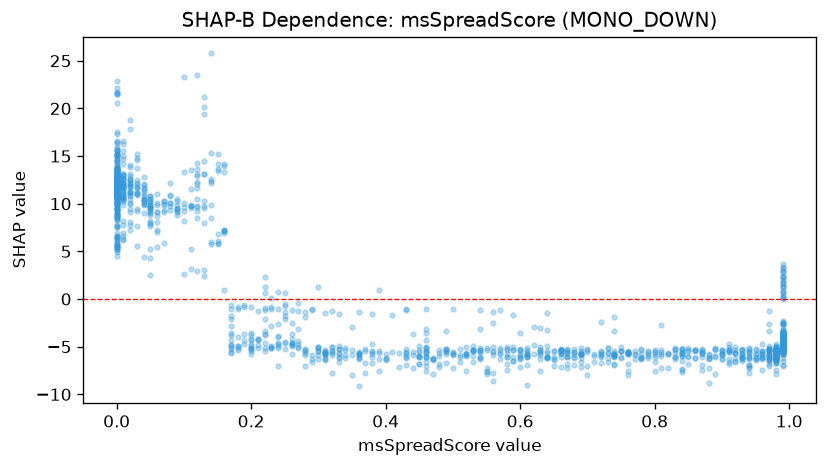

Values plotted in this chart, from the file beside it:
feature_value, shap_value
0.45, -6.781
0.99, -4.566
0.05, 2.505
0.52, -5.718
0.05, 8.22
0.0, 17.34
0.41, -1.67
0.24, -1.031
0.99, -4.74
0.11, 13.53
0.0, 12.21
0.13, 3.064
0.9, -6.247
0.59, -6.108
0.99, -4.089
0.0, 8.331
0.05, 9.857
0.97, -6.01
0.48, -7.181
0.98, -5.627
0.61, -5.797
0.0, 12.04
0.0, 12.1
0.01, 12.03
0.99, -4.779
0.9, -6.314
0.0, 12.21
0.14, 25.77
0.0, 4.968
0.0, 12.13
0.0, 12.44
0.99, -3.992
0.0, 12.07
0.0, 12.7
0.0, 11.15
0.0, 11.62
0.99, -6.527
0.99, -4.923
0.98, -6.309
0.0, 12.48
0.01, 13.07
0.01, 12.53
0.0, 12.98
0.18, -5.373
0.05, 10
0.99, -4.923
0.66, -6.097
0.78, -6.159
0.14, 5.936
0.99, -4.668
0.98, -6.628
0.18, -5.175
0.68, -5.587
0.04, 12.02
0.99, -4.919
0.99, -4.732
0.0, 7.576
0.99, -5.217
0.0, 11.87
0.53, -5.353
... 1,593 more rows
